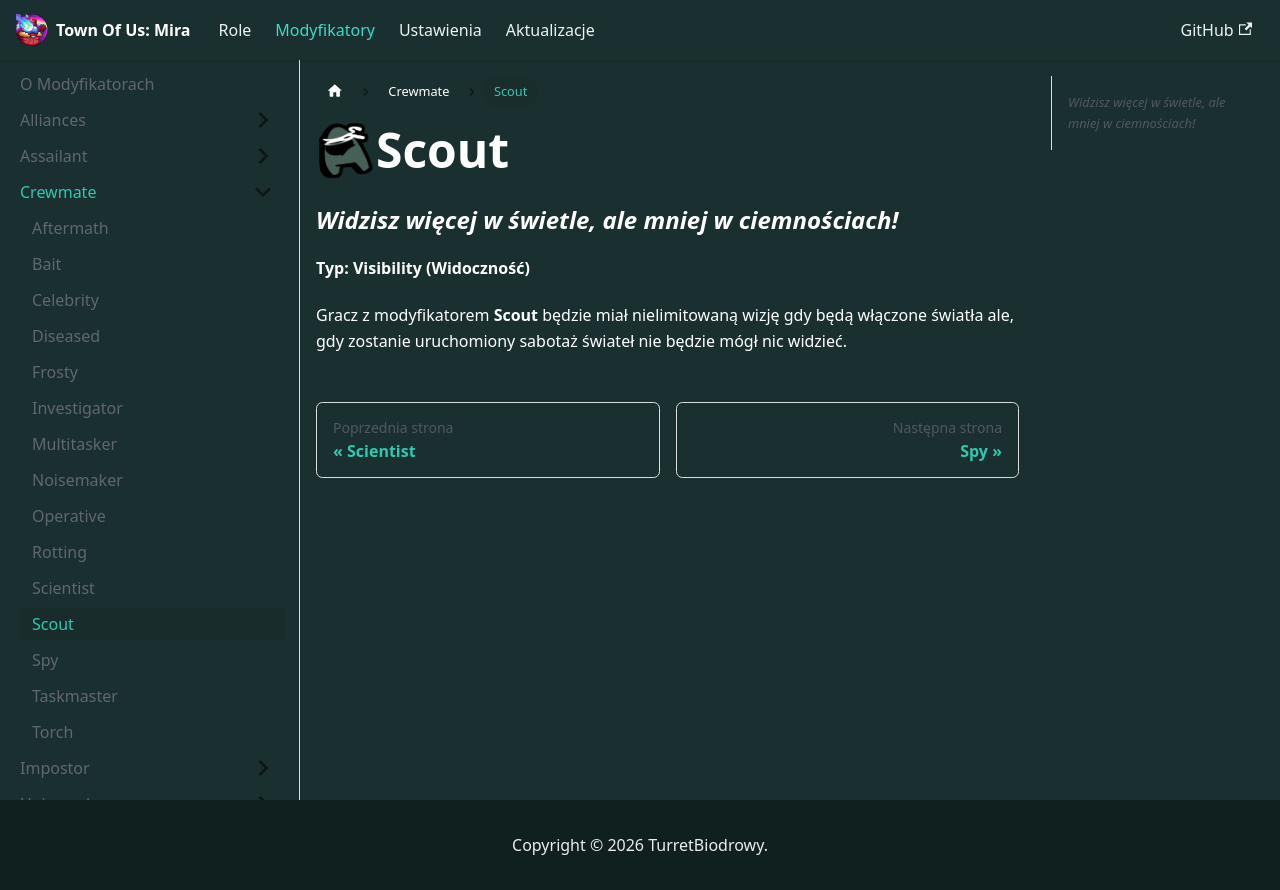

repository: TurretBiodrowy/Toum-Dokumentacja · page: docs/modyfikatory/crewmate/Scout.html · generator: docusaurus

import useBaseUrl from '@docusaurus/useBaseUrl';

<img src={useBaseUrl('/img/Ikony/Mody/Scout.png')} alt="Icon" align="left" style={{height: 60}} />

# Scout

### *Widzisz więcej w świetle, ale mniej w ciemnościach!*

**Typ: Visibility (Widoczność)**

Gracz z modyfikatorem **Scout** będzie miał nielimitowaną wizję gdy będą włączone światła ale, gdy zostanie uruchomiony sabotaż świateł nie będzie mógł nic widzieć.
